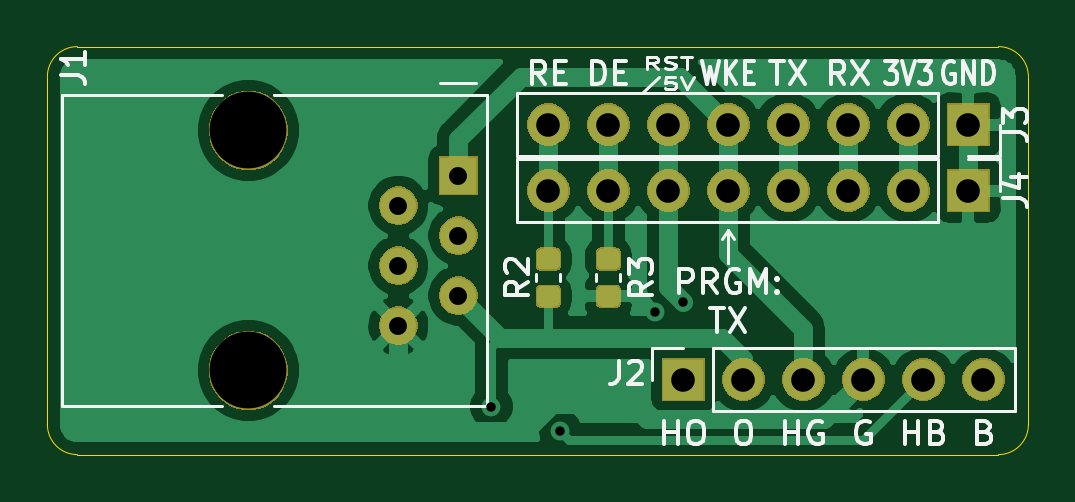
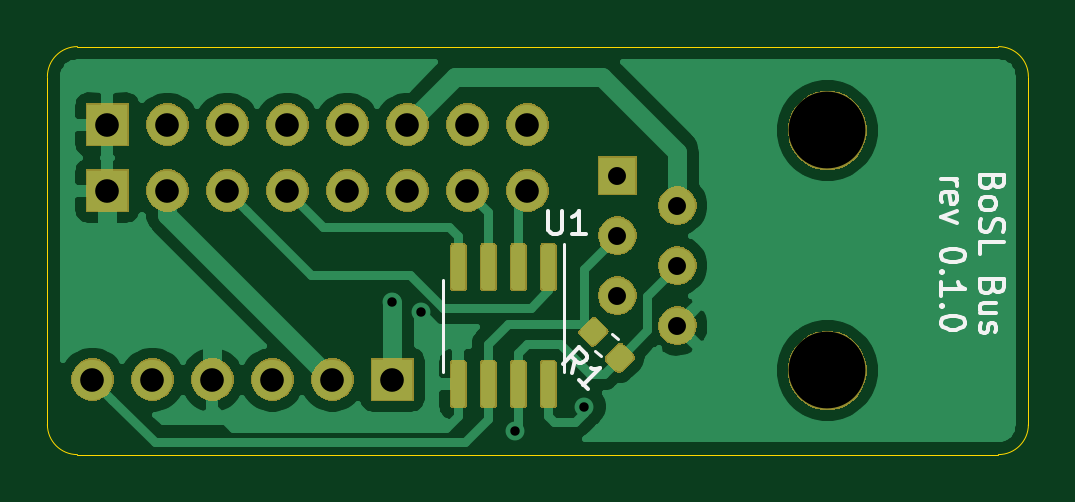
Circuit board: 10 layer files. Board 41.5 x 17.3 mm.
- bottom_copper: USART_BoSL_Bus-B_Cu.gbr (50785 bytes)
- bottom_mask: USART_BoSL_Bus-B_Mask.gbr (37837 bytes)
- paste: USART_BoSL_Bus-B_Paste.gbr (18610 bytes)
- bottom_silk: USART_BoSL_Bus-B_SilkS.gbr (6686 bytes)
- outline: USART_BoSL_Bus-Edge_Cuts.gbr (997 bytes)
- top_copper: USART_BoSL_Bus-F_Cu.gbr (45635 bytes)
- top_mask: USART_BoSL_Bus-F_Mask.gbr (31143 bytes)
- paste: USART_BoSL_Bus-F_Paste.gbr (7756 bytes)
- top_silk: USART_BoSL_Bus-F_SilkS.gbr (15635 bytes)
- drill: USART_BoSL_Bus.drl (721 bytes)

=== bottom_copper: USART_BoSL_Bus-B_Cu.gbr (50785 bytes, source omitted) ===
=== bottom_mask: USART_BoSL_Bus-B_Mask.gbr (37837 bytes, source omitted) ===
=== paste: USART_BoSL_Bus-B_Paste.gbr (18610 bytes, source omitted) ===
=== bottom_silk: USART_BoSL_Bus-B_SilkS.gbr ===
G04 #@! TF.GenerationSoftware,KiCad,Pcbnew,(5.1.5)-3*
G04 #@! TF.CreationDate,2020-07-22T19:36:44+10:00*
G04 #@! TF.ProjectId,USART_BoSL_Bus,55534152-545f-4426-9f53-4c5f4275732e,rev?*
G04 #@! TF.SameCoordinates,Original*
G04 #@! TF.FileFunction,Legend,Bot*
G04 #@! TF.FilePolarity,Positive*
%FSLAX46Y46*%
G04 Gerber Fmt 4.6, Leading zero omitted, Abs format (unit mm)*
G04 Created by KiCad (PCBNEW (5.1.5)-3) date 2020-07-22 19:36:44*
%MOMM*%
%LPD*%
G04 APERTURE LIST*
%ADD10C,0.150000*%
%ADD11C,0.120000*%
G04 APERTURE END LIST*
D10*
X107053571Y-118412000D02*
X107101190Y-118554857D01*
X107148809Y-118602476D01*
X107244047Y-118650095D01*
X107386904Y-118650095D01*
X107482142Y-118602476D01*
X107529761Y-118554857D01*
X107577380Y-118459619D01*
X107577380Y-118078666D01*
X106577380Y-118078666D01*
X106577380Y-118412000D01*
X106625000Y-118507238D01*
X106672619Y-118554857D01*
X106767857Y-118602476D01*
X106863095Y-118602476D01*
X106958333Y-118554857D01*
X107005952Y-118507238D01*
X107053571Y-118412000D01*
X107053571Y-118078666D01*
X107577380Y-119221523D02*
X107529761Y-119126285D01*
X107482142Y-119078666D01*
X107386904Y-119031047D01*
X107101190Y-119031047D01*
X107005952Y-119078666D01*
X106958333Y-119126285D01*
X106910714Y-119221523D01*
X106910714Y-119364380D01*
X106958333Y-119459619D01*
X107005952Y-119507238D01*
X107101190Y-119554857D01*
X107386904Y-119554857D01*
X107482142Y-119507238D01*
X107529761Y-119459619D01*
X107577380Y-119364380D01*
X107577380Y-119221523D01*
X107529761Y-119935809D02*
X107577380Y-120078666D01*
X107577380Y-120316761D01*
X107529761Y-120412000D01*
X107482142Y-120459619D01*
X107386904Y-120507238D01*
X107291666Y-120507238D01*
X107196428Y-120459619D01*
X107148809Y-120412000D01*
X107101190Y-120316761D01*
X107053571Y-120126285D01*
X107005952Y-120031047D01*
X106958333Y-119983428D01*
X106863095Y-119935809D01*
X106767857Y-119935809D01*
X106672619Y-119983428D01*
X106625000Y-120031047D01*
X106577380Y-120126285D01*
X106577380Y-120364380D01*
X106625000Y-120507238D01*
X107577380Y-121412000D02*
X107577380Y-120935809D01*
X106577380Y-120935809D01*
X107053571Y-122840571D02*
X107101190Y-122983428D01*
X107148809Y-123031047D01*
X107244047Y-123078666D01*
X107386904Y-123078666D01*
X107482142Y-123031047D01*
X107529761Y-122983428D01*
X107577380Y-122888190D01*
X107577380Y-122507238D01*
X106577380Y-122507238D01*
X106577380Y-122840571D01*
X106625000Y-122935809D01*
X106672619Y-122983428D01*
X106767857Y-123031047D01*
X106863095Y-123031047D01*
X106958333Y-122983428D01*
X107005952Y-122935809D01*
X107053571Y-122840571D01*
X107053571Y-122507238D01*
X106910714Y-123935809D02*
X107577380Y-123935809D01*
X106910714Y-123507238D02*
X107434523Y-123507238D01*
X107529761Y-123554857D01*
X107577380Y-123650095D01*
X107577380Y-123792952D01*
X107529761Y-123888190D01*
X107482142Y-123935809D01*
X107529761Y-124364380D02*
X107577380Y-124459619D01*
X107577380Y-124650095D01*
X107529761Y-124745333D01*
X107434523Y-124792952D01*
X107386904Y-124792952D01*
X107291666Y-124745333D01*
X107244047Y-124650095D01*
X107244047Y-124507238D01*
X107196428Y-124412000D01*
X107101190Y-124364380D01*
X107053571Y-124364380D01*
X106958333Y-124412000D01*
X106910714Y-124507238D01*
X106910714Y-124650095D01*
X106958333Y-124745333D01*
X109227380Y-118245333D02*
X108560714Y-118245333D01*
X108751190Y-118245333D02*
X108655952Y-118292952D01*
X108608333Y-118340571D01*
X108560714Y-118435809D01*
X108560714Y-118531047D01*
X109179761Y-119245333D02*
X109227380Y-119150095D01*
X109227380Y-118959619D01*
X109179761Y-118864380D01*
X109084523Y-118816761D01*
X108703571Y-118816761D01*
X108608333Y-118864380D01*
X108560714Y-118959619D01*
X108560714Y-119150095D01*
X108608333Y-119245333D01*
X108703571Y-119292952D01*
X108798809Y-119292952D01*
X108894047Y-118816761D01*
X108560714Y-119626285D02*
X109227380Y-119864380D01*
X108560714Y-120102476D01*
X108227380Y-121435809D02*
X108227380Y-121531047D01*
X108275000Y-121626285D01*
X108322619Y-121673904D01*
X108417857Y-121721523D01*
X108608333Y-121769142D01*
X108846428Y-121769142D01*
X109036904Y-121721523D01*
X109132142Y-121673904D01*
X109179761Y-121626285D01*
X109227380Y-121531047D01*
X109227380Y-121435809D01*
X109179761Y-121340571D01*
X109132142Y-121292952D01*
X109036904Y-121245333D01*
X108846428Y-121197714D01*
X108608333Y-121197714D01*
X108417857Y-121245333D01*
X108322619Y-121292952D01*
X108275000Y-121340571D01*
X108227380Y-121435809D01*
X109132142Y-122197714D02*
X109179761Y-122245333D01*
X109227380Y-122197714D01*
X109179761Y-122150095D01*
X109132142Y-122197714D01*
X109227380Y-122197714D01*
X109227380Y-123197714D02*
X109227380Y-122626285D01*
X109227380Y-122912000D02*
X108227380Y-122912000D01*
X108370238Y-122816761D01*
X108465476Y-122721523D01*
X108513095Y-122626285D01*
X109132142Y-123626285D02*
X109179761Y-123673904D01*
X109227380Y-123626285D01*
X109179761Y-123578666D01*
X109132142Y-123626285D01*
X109227380Y-123626285D01*
X108227380Y-124292952D02*
X108227380Y-124388190D01*
X108275000Y-124483428D01*
X108322619Y-124531047D01*
X108417857Y-124578666D01*
X108608333Y-124626285D01*
X108846428Y-124626285D01*
X109036904Y-124578666D01*
X109132142Y-124531047D01*
X109179761Y-124483428D01*
X109227380Y-124388190D01*
X109227380Y-124292952D01*
X109179761Y-124197714D01*
X109132142Y-124150095D01*
X109036904Y-124102476D01*
X108846428Y-124054857D01*
X108608333Y-124054857D01*
X108417857Y-124102476D01*
X108322619Y-124150095D01*
X108275000Y-124197714D01*
X108227380Y-124292952D01*
D11*
X125202000Y-124460000D02*
X125202000Y-121010000D01*
X125202000Y-124460000D02*
X125202000Y-126410000D01*
X130322000Y-124460000D02*
X130322000Y-122510000D01*
X130322000Y-124460000D02*
X130322000Y-126410000D01*
X122919426Y-125025325D02*
X123149631Y-124795120D01*
X123640675Y-125746574D02*
X123870880Y-125516369D01*
D10*
X125856904Y-119594380D02*
X125856904Y-120403904D01*
X125809285Y-120499142D01*
X125761666Y-120546761D01*
X125666428Y-120594380D01*
X125475952Y-120594380D01*
X125380714Y-120546761D01*
X125333095Y-120499142D01*
X125285476Y-120403904D01*
X125285476Y-119594380D01*
X124285476Y-120594380D02*
X124856904Y-120594380D01*
X124571190Y-120594380D02*
X124571190Y-119594380D01*
X124666428Y-119737238D01*
X124761666Y-119832476D01*
X124856904Y-119880095D01*
X124844048Y-126484040D02*
X124743033Y-125911620D01*
X125248109Y-126079979D02*
X124541003Y-125372872D01*
X124271628Y-125642246D01*
X124237957Y-125743261D01*
X124237957Y-125810605D01*
X124271628Y-125911620D01*
X124372644Y-126012635D01*
X124473659Y-126046307D01*
X124541003Y-126046307D01*
X124642018Y-126012635D01*
X124911392Y-125743261D01*
X124170613Y-127157475D02*
X124574674Y-126753414D01*
X124372644Y-126955445D02*
X123665537Y-126248338D01*
X123833896Y-126282010D01*
X123968583Y-126282010D01*
X124069598Y-126248338D01*
M02*

=== outline: USART_BoSL_Bus-Edge_Cuts.gbr ===
G04 #@! TF.GenerationSoftware,KiCad,Pcbnew,(5.1.5)-3*
G04 #@! TF.CreationDate,2020-07-22T19:36:44+10:00*
G04 #@! TF.ProjectId,USART_BoSL_Bus,55534152-545f-4426-9f53-4c5f4275732e,rev?*
G04 #@! TF.SameCoordinates,Original*
G04 #@! TF.FileFunction,Profile,NP*
%FSLAX46Y46*%
G04 Gerber Fmt 4.6, Leading zero omitted, Abs format (unit mm)*
G04 Created by KiCad (PCBNEW (5.1.5)-3) date 2020-07-22 19:36:44*
%MOMM*%
%LPD*%
G04 APERTURE LIST*
%ADD10C,0.050000*%
G04 APERTURE END LIST*
D10*
X105537000Y-113919000D02*
G75*
G02X106807000Y-112649000I1270000J0D01*
G01*
X106807000Y-129921000D02*
G75*
G02X105537000Y-128651000I0J1270000D01*
G01*
X147066000Y-128651000D02*
G75*
G02X145796000Y-129921000I-1270000J0D01*
G01*
X145796000Y-112649000D02*
G75*
G02X147066000Y-113919000I0J-1270000D01*
G01*
X105537000Y-113919000D02*
X105537000Y-128651000D01*
X145796000Y-112649000D02*
X106807000Y-112649000D01*
X147066000Y-128651000D02*
X147066000Y-113919000D01*
X106807000Y-129921000D02*
X145796000Y-129921000D01*
M02*

=== top_copper: USART_BoSL_Bus-F_Cu.gbr (45635 bytes, source omitted) ===
=== top_mask: USART_BoSL_Bus-F_Mask.gbr (31143 bytes, source omitted) ===
=== paste: USART_BoSL_Bus-F_Paste.gbr (7756 bytes, source omitted) ===
=== top_silk: USART_BoSL_Bus-F_SilkS.gbr (15635 bytes, source omitted) ===
=== drill: USART_BoSL_Bus.drl ===
M48
; DRILL file {KiCad (5.1.5)-3} date 2020/07/22 19:36:52
; FORMAT={-:-/ absolute / inch / decimal}
; #@! TF.CreationDate,2020-07-22T19:36:52+10:00
; #@! TF.GenerationSoftware,Kicad,Pcbnew,(5.1.5)-3
FMAT,2
INCH
T1C0.0157
T2C0.0299
T3C0.0394
T4C0.1280
%
G90
G05
T1
X4.895Y-5.035
X5.01Y-5.075
X5.1673Y-4.8773
X5.215Y-4.86
T2
X4.74Y-4.7
X4.74Y-4.8
X4.74Y-4.9
X4.84Y-4.65
X4.84Y-4.75
X4.84Y-4.85
T3
X4.99Y-4.675
X5.09Y-4.675
X5.19Y-4.675
X5.29Y-4.675
X5.39Y-4.675
X5.49Y-4.675
X5.59Y-4.675
X5.69Y-4.675
X5.215Y-4.99
X5.315Y-4.99
X5.415Y-4.99
X5.515Y-4.99
X5.615Y-4.99
X5.715Y-4.99
X4.99Y-4.565
X5.09Y-4.565
X5.19Y-4.565
X5.29Y-4.565
X5.39Y-4.565
X5.49Y-4.565
X5.59Y-4.565
X5.69Y-4.565
T4
X4.49Y-4.5748
X4.49Y-4.9748
T0
M30

